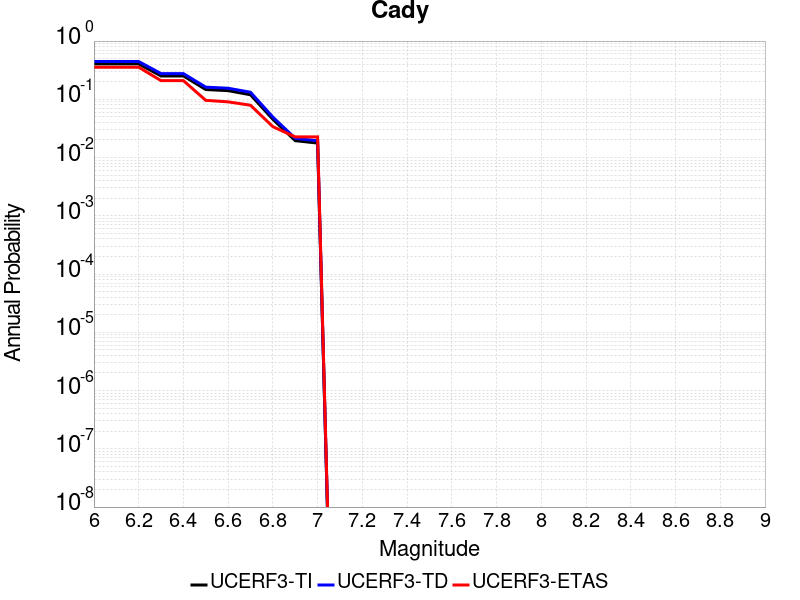

Data behind this chart, as committed beside it:
Magnitude, UCERF3-TI Prob, UCERF3-TD Prob, UCERF3-ETAS Prob
6.0, 0.4049, 0.4453, 0.3559
6.1, 0.4049, 0.4453, 0.3559
6.2, 0.4049, 0.4453, 0.3559
6.3, 0.2518, 0.2764, 0.209
6.4, 0.2518, 0.2764, 0.209
6.5, 0.1472, 0.1617, 0.09605
6.6, 0.1408, 0.155, 0.0904
6.7, 0.1197, 0.1322, 0.0791
6.8, 0.04535, 0.04949, 0.0339
6.9, 0.01949, 0.02136, 0.0226
7.0, 0.01773, 0.01944, 0.0226
